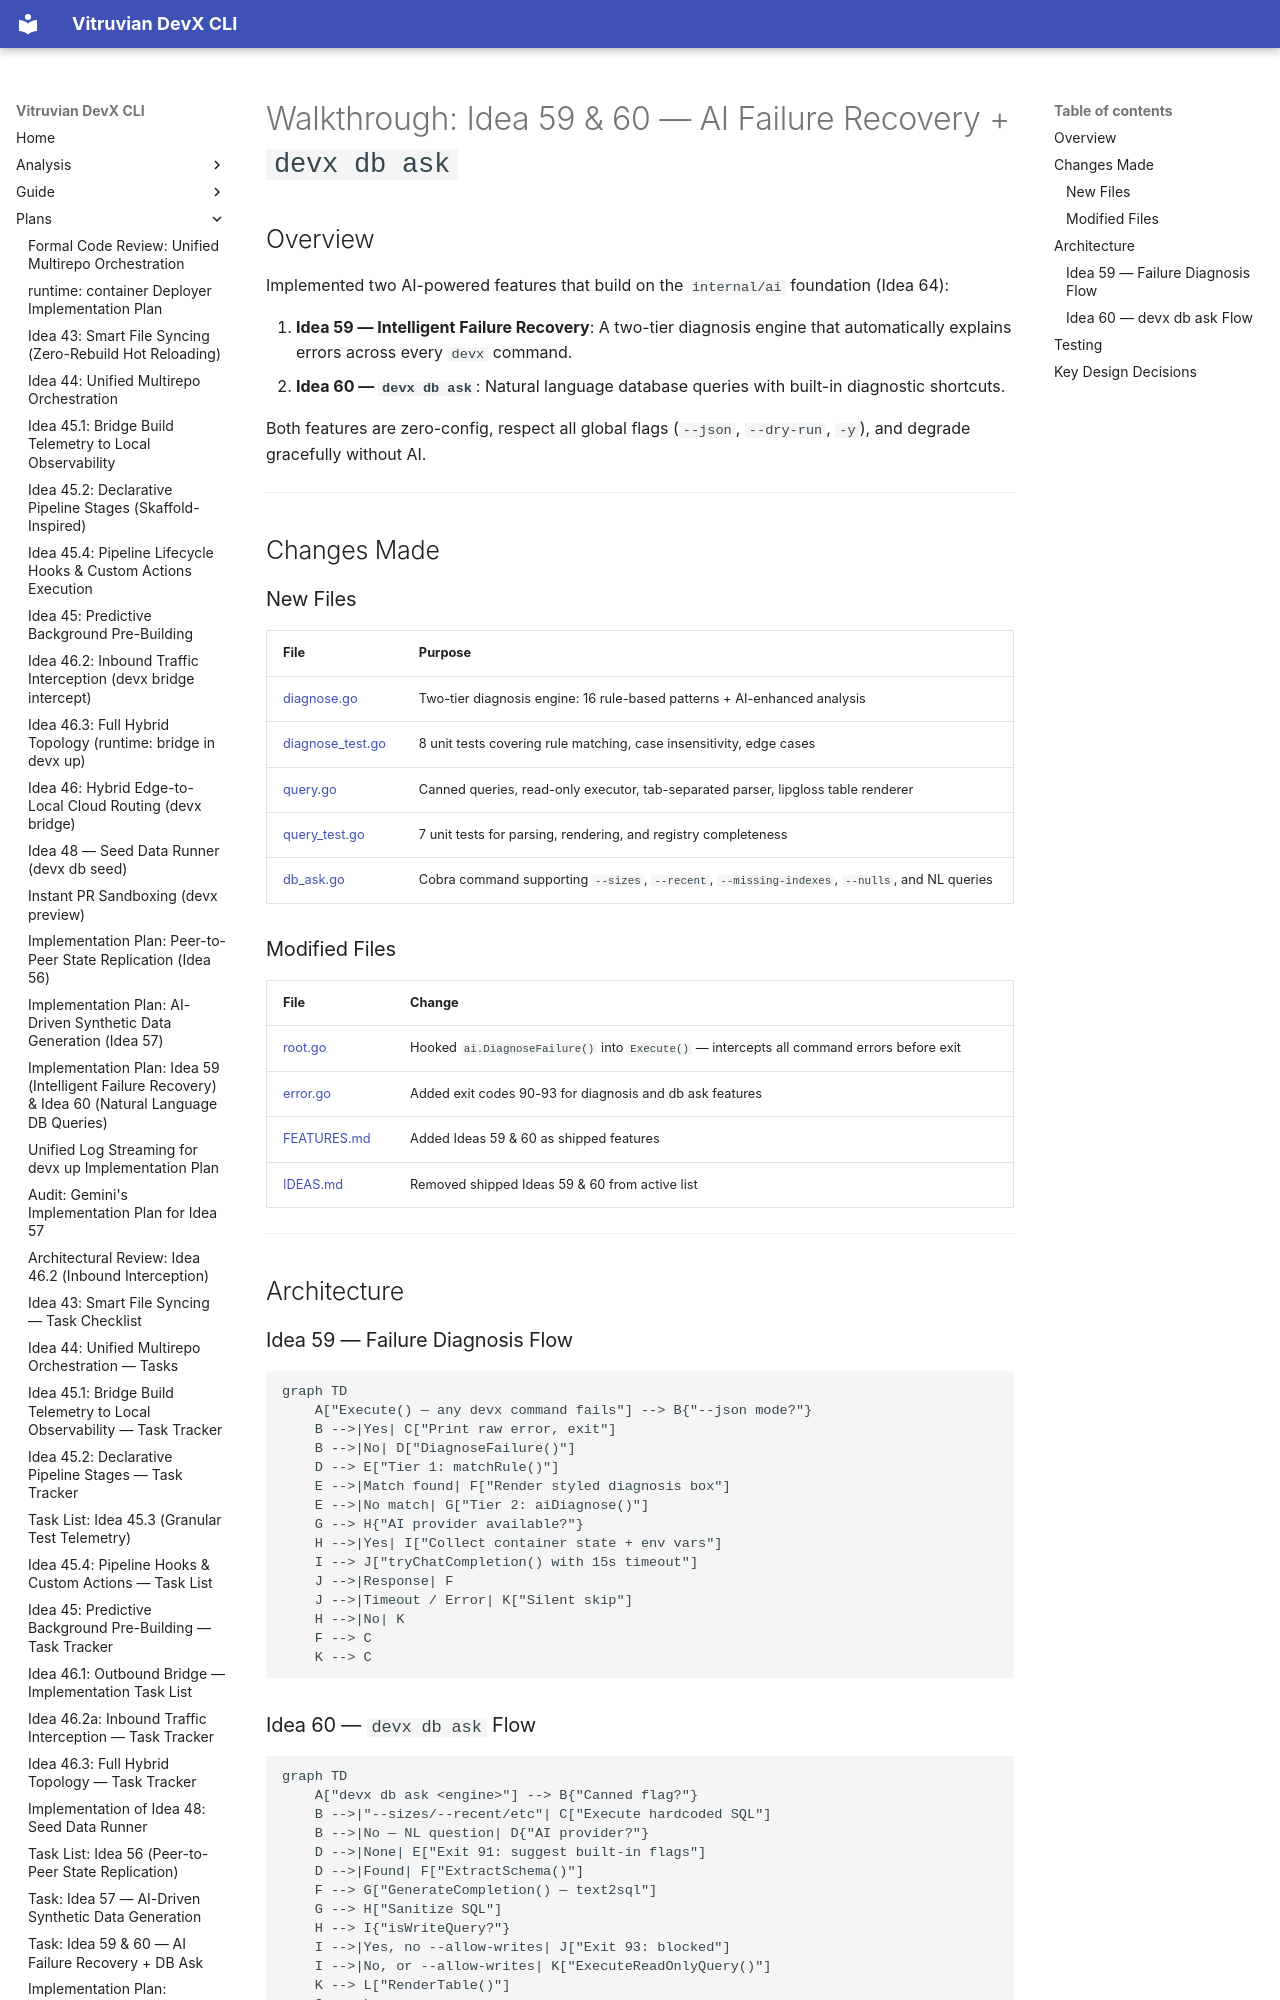

repository: VitruvianSoftware/devx · page: plans/walkthrough_idea_59_60/index.html · generator: mkdocs

# Walkthrough: Idea 59 & 60 — AI Failure Recovery + `devx db ask`

## Overview

Implemented two AI-powered features that build on the `internal/ai` foundation (Idea 64):

1. **Idea 59 — Intelligent Failure Recovery**: A two-tier diagnosis engine that automatically explains errors across every `devx` command.
2. **Idea 60 — `devx db ask`**: Natural language database queries with built-in diagnostic shortcuts.

Both features are zero-config, respect all global flags (`--json`, `--dry-run`, `-y`), and degrade gracefully without AI.

---

## Changes Made

### New Files

| File | Purpose |
|------|---------|
| [diagnose.go](file:///Users/james/Workspace/gh/application/vitruvian/devx/internal/ai/diagnose.go) | Two-tier diagnosis engine: 16 rule-based patterns + AI-enhanced analysis |
| [diagnose_test.go](file:///Users/james/Workspace/gh/application/vitruvian/devx/internal/ai/diagnose_test.go) | 8 unit tests covering rule matching, case insensitivity, edge cases |
| [query.go](file:///Users/james/Workspace/gh/application/vitruvian/devx/internal/database/query.go) | Canned queries, read-only executor, tab-separated parser, lipgloss table renderer |
| [query_test.go](file:///Users/james/Workspace/gh/application/vitruvian/devx/internal/database/query_test.go) | 7 unit tests for parsing, rendering, and registry completeness |
| [db_ask.go](file:///Users/james/Workspace/gh/application/vitruvian/devx/cmd/db_ask.go) | Cobra command supporting `--sizes`, `--recent`, `--missing-indexes`, `--nulls`, and NL queries |

### Modified Files

| File | Change |
|------|--------|
| [root.go](file:///Users/james/Workspace/gh/application/vitruvian/devx/cmd/root.go) | Hooked `ai.DiagnoseFailure()` into `Execute()` — intercepts all command errors before exit |
| [error.go](file:///Users/james/Workspace/gh/application/vitruvian/devx/internal/devxerr/error.go) | Added exit codes 90-93 for diagnosis and db ask features |
| [FEATURES.md](file:///Users/james/Workspace/gh/application/vitruvian/devx/FEATURES.md) | Added Ideas 59 & 60 as shipped features |
| [IDEAS.md](file:///Users/james/Workspace/gh/application/vitruvian/devx/IDEAS.md) | Removed shipped Ideas 59 & 60 from active list |

---

## Architecture

### Idea 59 — Failure Diagnosis Flow

```mermaid
graph TD
    A["Execute() — any devx command fails"] --> B{"--json mode?"}
    B -->|Yes| C["Print raw error, exit"]
    B -->|No| D["DiagnoseFailure()"]
    D --> E["Tier 1: matchRule()"]
    E -->|Match found| F["Render styled diagnosis box"]
    E -->|No match| G["Tier 2: aiDiagnose()"]
    G --> H{"AI provider available?"}
    H -->|Yes| I["Collect container state + env vars"]
    I --> J["tryChatCompletion() with 15s timeout"]
    J -->|Response| F
    J -->|Timeout / Error| K["Silent skip"]
    H -->|No| K
    F --> C
    K --> C
```
